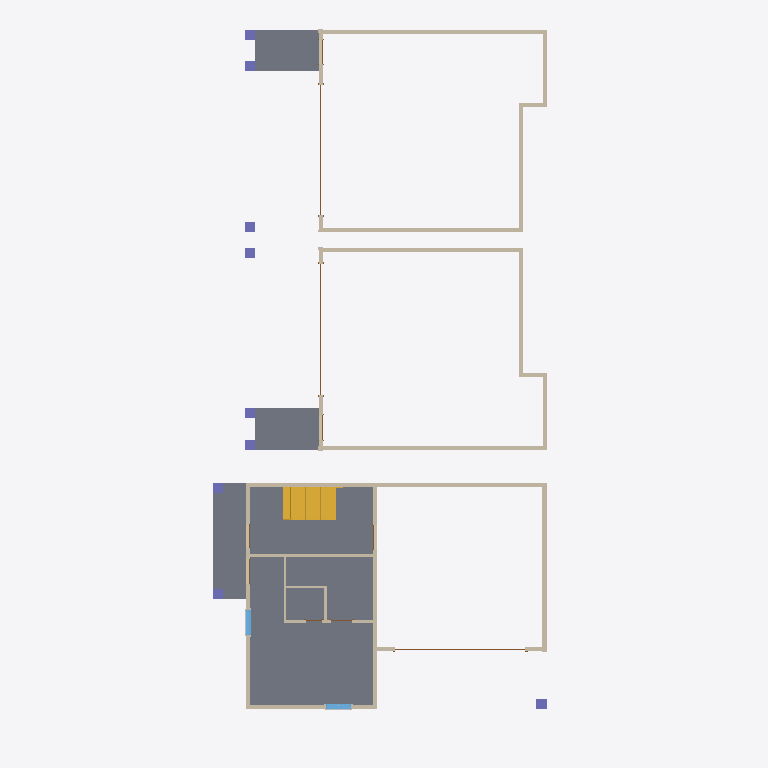
Plan cut of the same IFC building model at storey 'First Floor' (level 0.30 m, cut at 1.71 m), seen from above with north up, elements coloured by IFC class: 28 walls (beige), 9 columns (violet), 5 slabs (grey), 3 doors (brown), 2 windows (light blue), 1 stair (yellow). Cut surfaces are drawn darker.
Extent 12.9 m × 26.6 m × 12.8 m (x, y, z). Storeys (8): Grade at 0.00 m; First Floor at 0.30 m; First Floor Ceiling at 3.05 m; Second Floor at 3.53 m; Second Floor Ceiling at 6.58 m; Third Floor at 7.07 m; Third Floor Plate at 9.81 m; Attic at 10.30 m. Elements (433): 225 IfcWall, 102 IfcBuildingElementProxy, 30 IfcWindow, 21 IfcDoor, 21 IfcSlab, 18 IfcColumn, 8 IfcRoof, 6 IfcRailing, 2 IfcStair.

HEADER;
FILE_DESCRIPTION(('ViewDefinition [ReferenceView_V1.2]'),'2;1');
FILE_NAME('Project Number','2026-09-30T12:22:31+05:30',(''),(''),'ODA SDAI 22.12','23.0.1.318 - Exporter 23.0.1.318 - Alternate UI ','');
FILE_SCHEMA(('IFC4'));
ENDSEC;
DATA;
#105=IFCPROJECT('0PLNyqMbT0UvuVFZ1xFVtU',#20,'Project Number',$,$,'Project Name','Project Status',(#100),#97);
#156=IFCSITE('0PLNyqMbT0UvuVFZ1xFVtS',#20,'Surface:585104',$,$,#155,#153,$,.ELEMENT.,(42,21,31,181945),(-71,-3,-24,-263305),0.0,$,$);
#107=IFCBUILDING('0PLNyqMbT0UvuVFZ1xFVtV',#20,'',$,$,#16,$,'',.ELEMENT.,$,$,#106);
#110=IFCBUILDINGSTOREY('3l4DytcVj1oQdjP4noBitX',#20,'Grade',$,'Level:1/4" Head',#109,$,'Grade',.ELEMENT.,0.0);
#114=IFCBUILDINGSTOREY('3EH6gRwfD5tQa38mYIpeyO',#20,'First Floor',$,'Level:1/4" Head',#113,$,'First Floor',.ELEMENT.,1.0);
#118=IFCBUILDINGSTOREY('3l4DytcVj1oQdjP4noBirm',#20,'First Floor Ceiling',$,'Level:1/4" Head',#117,$,'First Floor Ceiling',.ELEMENT.,10.0);
#122=IFCBUILDINGSTOREY('3EH6gRwfD5tQa38mYIpeIP',#20,'Second Floor',$,'Level:1/4" Head',#121,$,'Second Floor',.ELEMENT.,11.59375);
#126=IFCBUILDINGSTOREY('3l4DytcVj1oQdjP4noBino',#20,'Second Floor Ceiling',$,'Level:1/4" Head',#125,$,'Second Floor Ceiling',.ELEMENT.,21.59375);
#130=IFCBUILDINGSTOREY('3l4DytcVj1oQdjP4noBipE',#20,'Third Floor',$,'Level:1/4" Head',#129,$,'Third Floor',.ELEMENT.,23.1875);
#134=IFCBUILDINGSTOREY('0TnFRX5gL78higW8cjwER2',#20,'Third Floor Plate',$,'Level:1/4" Head',#133,$,'Third Floor Plate',.ELEMENT.,32.1875);
#138=IFCBUILDINGSTOREY('1ep4v2lpvBmRdS9v74LVKg',#20,'Attic',$,'Level:1/4" Head',#137,$,'Attic',.ELEMENT.,33.78125);
#7424=IFCSLAB('3ujEIiXaz5rOQt9lPZt_Jf',#20,'Floor:Generic - 6":648158',$,'Floor:Generic - 6"',#7411,#7423,'648158',.FLOOR.);
#5360=IFCSLAB('00YwqUlfT8ugIjRltcr8Oe',#20,'Floor:1'':626265',$,'Floor:1''',#5347,#5359,'626265',.FLOOR.);
#2028=IFCSLAB('3l4DytcVj1oQdjP4noBi3p',#20,'Floor:1'':588210',$,'Floor:1''',#2012,#2027,'588210',.FLOOR.);
#18883=IFCSLAB('1mK0g8rMrFKePqNzNyY_uw',#20,'Floor:1'':686092',$,'Floor:1''',#18870,#18882,'686092',.FLOOR.);
#9446=IFCSTAIR('0Tc33Exf983eOxPTIXRSmo',#20,'Assembled Stair:Stair:653185',$,'Assembled Stair:Residential - Closed 2 Sides',#9445,$,'653185',.STRAIGHT_RUN_STAIR.);
#6052=IFCWALL('00YwqUlfT8ugIjPl$cr9_n',#20,'Basic Wall:Generic - 6":628672',$,'Basic Wall:Generic - 6"',#6019,#6051,'628672',.NOTDEFINED.);
#7359=IFCSLAB('3ujEIiXaz5rOQt9lPZt_IV',#20,'Floor:Generic - 6":648104',$,'Floor:Generic - 6"',#7346,#7358,'648104',.FLOOR.);
#1795=IFCWALL('3l4DytcVj1oQdjR4voBi19',#20,'Basic Wall:Generic - 6" siding 1:588040',$,'Basic Wall:Generic - 6" siding 1',#1762,#1794,'588040',.NOTDEFINED.);
#18675=IFCWALL('1mK0g8rMrFKePqLzVyY_u_',#20,'Basic Wall:Generic - 6" siding 1:686088',$,'Basic Wall:Generic - 6" siding 1',#18642,#18674,'686088',.NOTDEFINED.);
#5917=IFCWALL('00YwqUlfT8ugIjPl$cr9wy',#20,'Basic Wall:Generic - 6" siding 1:628429',$,'Basic Wall:Generic - 6" siding 1',#5884,#5916,'628429',.NOTDEFINED.);
#1249=IFCWALL('3l4DytcVj1oQdjR4voBivn',#20,'Basic Wall:Generic - 6" siding 1:587568',$,'Basic Wall:Generic - 6" siding 1',#1216,#1248,'587568',.NOTDEFINED.);
#18135=IFCWALL('1mK0g8rMrFKePqLzVyY_uo',#20,'Basic Wall:Generic - 6" siding 1:686084',$,'Basic Wall:Generic - 6" siding 1',#18102,#18134,'686084',.NOTDEFINED.);
#5632=IFCWALL('00YwqUlfT8ugIjPl$cr9kl',#20,'Basic Wall:Generic - 6" siding 2:627678',$,'Basic Wall:Generic - 6" siding 2',#5595,#5631,'627678',.NOTDEFINED.);
#1390=IFCWALL('3l4DytcVj1oQdjR4voBiwB',#20,'Basic Wall:Generic - 6" siding 1:587722',$,'Basic Wall:Generic - 6" siding 1',#1357,#1389,'587722',.NOTDEFINED.);
#18270=IFCWALL('1mK0g8rMrFKePqLzVyY_up',#20,'Basic Wall:Generic - 6" siding 1:686085',$,'Basic Wall:Generic - 6" siding 1',#18237,#18269,'686085',.NOTDEFINED.);
#5493=IFCWALL('00YwqUlfT8ugIjPl$cr9fW',#20,'Basic Wall:Generic - 6" siding 1:627217',$,'Basic Wall:Generic - 6" siding 1',#5456,#5492,'627217',.NOTDEFINED.);
#6388=IFCWALL('3sdw1D45bBf9v6CwystqZ3',#20,'Basic Wall:Generic - 4":630363',$,'Basic Wall:Generic - 4"',#6376,#6387,'630363',.NOTDEFINED.);
#16125=IFCWALL('0J_l9mfm9DqB9V6uiH_w1n',#20,'Basic Wall:Generic - 6" siding 1:675557',$,'Basic Wall:Generic - 6" siding 1',#16088,#16124,'675557',.NOTDEFINED.);
#1660=IFCWALL('3l4DytcVj1oQdjR4voBi4x',#20,'Basic Wall:Generic - 6" siding 1:587898',$,'Basic Wall:Generic - 6" siding 1',#1627,#1659,'587898',.NOTDEFINED.);
#18540=IFCWALL('1mK0g8rMrFKePqLzVyY_un',#20,'Basic Wall:Generic - 6" siding 1:686087',$,'Basic Wall:Generic - 6" siding 1',#18507,#18539,'686087',.NOTDEFINED.);
#6197=IFCWALL('00YwqUlfT8ugIjPl$cr92E',#20,'Basic Wall:Generic - 6" siding 2:628991',$,'Basic Wall:Generic - 6" siding 2',#6156,#6196,'628991',.NOTDEFINED.);
#18829=IFCWALL('1mK0g8rMrFKePqLzVyY_u$',#20,'Basic Wall:Generic - 6" siding 2:686089',$,'Basic Wall:Generic - 6" siding 2',#18788,#18828,'686089',.NOTDEFINED.);
#1970=IFCWALL('3l4DytcVj1oQdjR4voBi0z',#20,'Basic Wall:Generic - 6" siding 2:588156',$,'Basic Wall:Generic - 6" siding 2',#1929,#1969,'588156',.NOTDEFINED.);
#6548=IFCWALL('3sdw1D45bBf9v6CwysttSZ',#20,'Basic Wall:Generic - 4":631227',$,'Basic Wall:Generic - 4"',#6517,#6547,'631227',.NOTDEFINED.);
#6126=IFCWALL('00YwqUlfT8ugIjPlpcr92E',#20,'Basic Wall:Generic - 6" siding 2:628991',$,'Basic Wall:Generic - 6" siding 2',#6094,#6125,'628991',.NOTDEFINED.);
#5782=IFCWALL('00YwqUlfT8ugIjPl$cr9ph',#20,'Basic Wall:Generic - 6" siding 2:627866',$,'Basic Wall:Generic - 6" siding 2',#5745,#5781,'627866',.NOTDEFINED.);
#4971=IFCDOOR('1m2Wz068z4qgQEqQqbccG$',#20,'garage door new:garage door new:621751',$,'garage door new:garage door new',#30014,#4967,'621751',8.0,16.0,.DOOR.,.NOTDEFINED.,$);
#21456=IFCDOOR('1mK0g8rMrFKePqNzNyY_vb',#20,'garage door new:garage door new:686163',$,'garage door new:garage door new',#30862,#21452,'686163',8.0,16.000000000000007,.DOOR.,.NOTDEFINED.,$);
#7059=IFCDOOR('3sdw1D45bBf9v6Cwystt01',#20,'garage door new:garage door new:632473',$,'garage door new:garage door new',#30276,#7055,'632473',8.0,16.0,.DOOR.,.NOTDEFINED.,$);
#6323=IFCWALL('3sdw1D45bBf9v6Cwystqlg',#20,'Basic Wall:Generic - 4":630130',$,'Basic Wall:Generic - 4"',#6311,#6322,'630130',.NOTDEFINED.);
#25002=IFCWINDOW('0hLyZKcWX0WuQPLKfW9kyy',#20,'Window-Double-Hung:4''-8":690763',$,'Window-Double-Hung:4''-8"',#30802,#24998,'690763',4.666666666666652,3.0,.WINDOW.,.NOTDEFINED.,$);
#26304=IFCWINDOW('3013LGHY1D8vPm0qOBx95h',#20,'Window-Double-Hung:4''-8":693117',$,'Window-Double-Hung:4''-8"',#30236,#26300,'693117',4.666666666666652,2.9999999999999982,.WINDOW.,.NOTDEFINED.,$);
#15311=IFCCOLUMN('19RE0nwSf6OANhRUNsIIam',#20,'Wood Timber Column:1''3":671124',$,'Wood Timber Column:1''3"',#15310,#15307,'671124',.COLUMN.);
#6482=IFCWALL('3sdw1D45bBf9v6CwysttOt',#20,'Basic Wall:Generic - 4":630959',$,'Basic Wall:Generic - 4"',#6470,#6481,'630959',.NOTDEFINED.);
#3946=IFCCOLUMN('20mTiIOK12PArG9iS1WVNG',#20,'Wood Timber Column:1''3":593036',$,'Wood Timber Column:1''3"',#3945,#3942,'593036',.COLUMN.);
#4048=IFCCOLUMN('20mTiIOK12PArG9iS1WVJy',#20,'Wood Timber Column:1''3":593312',$,'Wood Timber Column:1''3"',#4047,#4044,'593312',.COLUMN.);
#7196=IFCCOLUMN('3uW57W$wHEp8HGVzlG_3Qj',#20,'Wood Timber Column:1''3":646458',$,'Wood Timber Column:1''3"',#7195,#7192,'646458',.COLUMN.);
#7282=IFCCOLUMN('3uW57W$wHEp8HGVzlG_3IN',#20,'Wood Timber Column:1''3":646912',$,'Wood Timber Column:1''3"',#7281,#7278,'646912',.COLUMN.);
#20677=IFCCOLUMN('1mK0g8rMrFKePqLzVyY_uT',#20,'Wood Timber Column:1''3":686123',$,'Wood Timber Column:1''3"',#20676,#20673,'686123',.COLUMN.);
#20755=IFCCOLUMN('1mK0g8rMrFKePqLzVyY_uQ',#20,'Wood Timber Column:1''3":686124',$,'Wood Timber Column:1''3"',#20754,#20751,'686124',.COLUMN.);
#26623=IFCCOLUMN('1U$ek4lRDAqwHLnDaJjhza',#20,'Wood Timber Column:1''3":693498',$,'Wood Timber Column:1''3"',#26622,#26619,'693498',.COLUMN.);
#26701=IFCCOLUMN('1U$ek4lRDAqwHLnDaJjhuH',#20,'Wood Timber Column:1''3":693647',$,'Wood Timber Column:1''3"',#26700,#26697,'693647',.COLUMN.);
#1525=IFCWALL('3l4DytcVj1oQdjR4voBiwx',#20,'Basic Wall:Generic - 6" siding 1:587770',$,'Basic Wall:Generic - 6" siding 1',#1492,#1524,'587770',.NOTDEFINED.);
#18405=IFCWALL('1mK0g8rMrFKePqLzVyY_um',#20,'Basic Wall:Generic - 6" siding 1:686086',$,'Basic Wall:Generic - 6" siding 1',#18372,#18404,'686086',.NOTDEFINED.);
#6435=IFCWALL('3sdw1D45bBf9v6Cwystqdc',#20,'Basic Wall:Generic - 4":630654',$,'Basic Wall:Generic - 4"',#6423,#6434,'630654',.NOTDEFINED.);
#1883=IFCWALL('3l4DytcVj1oQdjR4roBi0z',#20,'Basic Wall:Generic - 6" siding 2:588156',$,'Basic Wall:Generic - 6" siding 2',#1837,#1882,'588156',.NOTDEFINED.);
#5567=IFCWALL('00YwqUlfT8ugIjPlpcr9kl',#20,'Basic Wall:Generic - 6" siding 2:627678',$,'Basic Wall:Generic - 6" siding 2',#5535,#5566,'627678',.NOTDEFINED.);
#18760=IFCWALL('1mK0g8rMrFKePqLzJyY_u$',#20,'Basic Wall:Generic - 6" siding 2:686089',$,'Basic Wall:Generic - 6" siding 2',#18717,#18759,'686089',.NOTDEFINED.);
ENDSEC;
